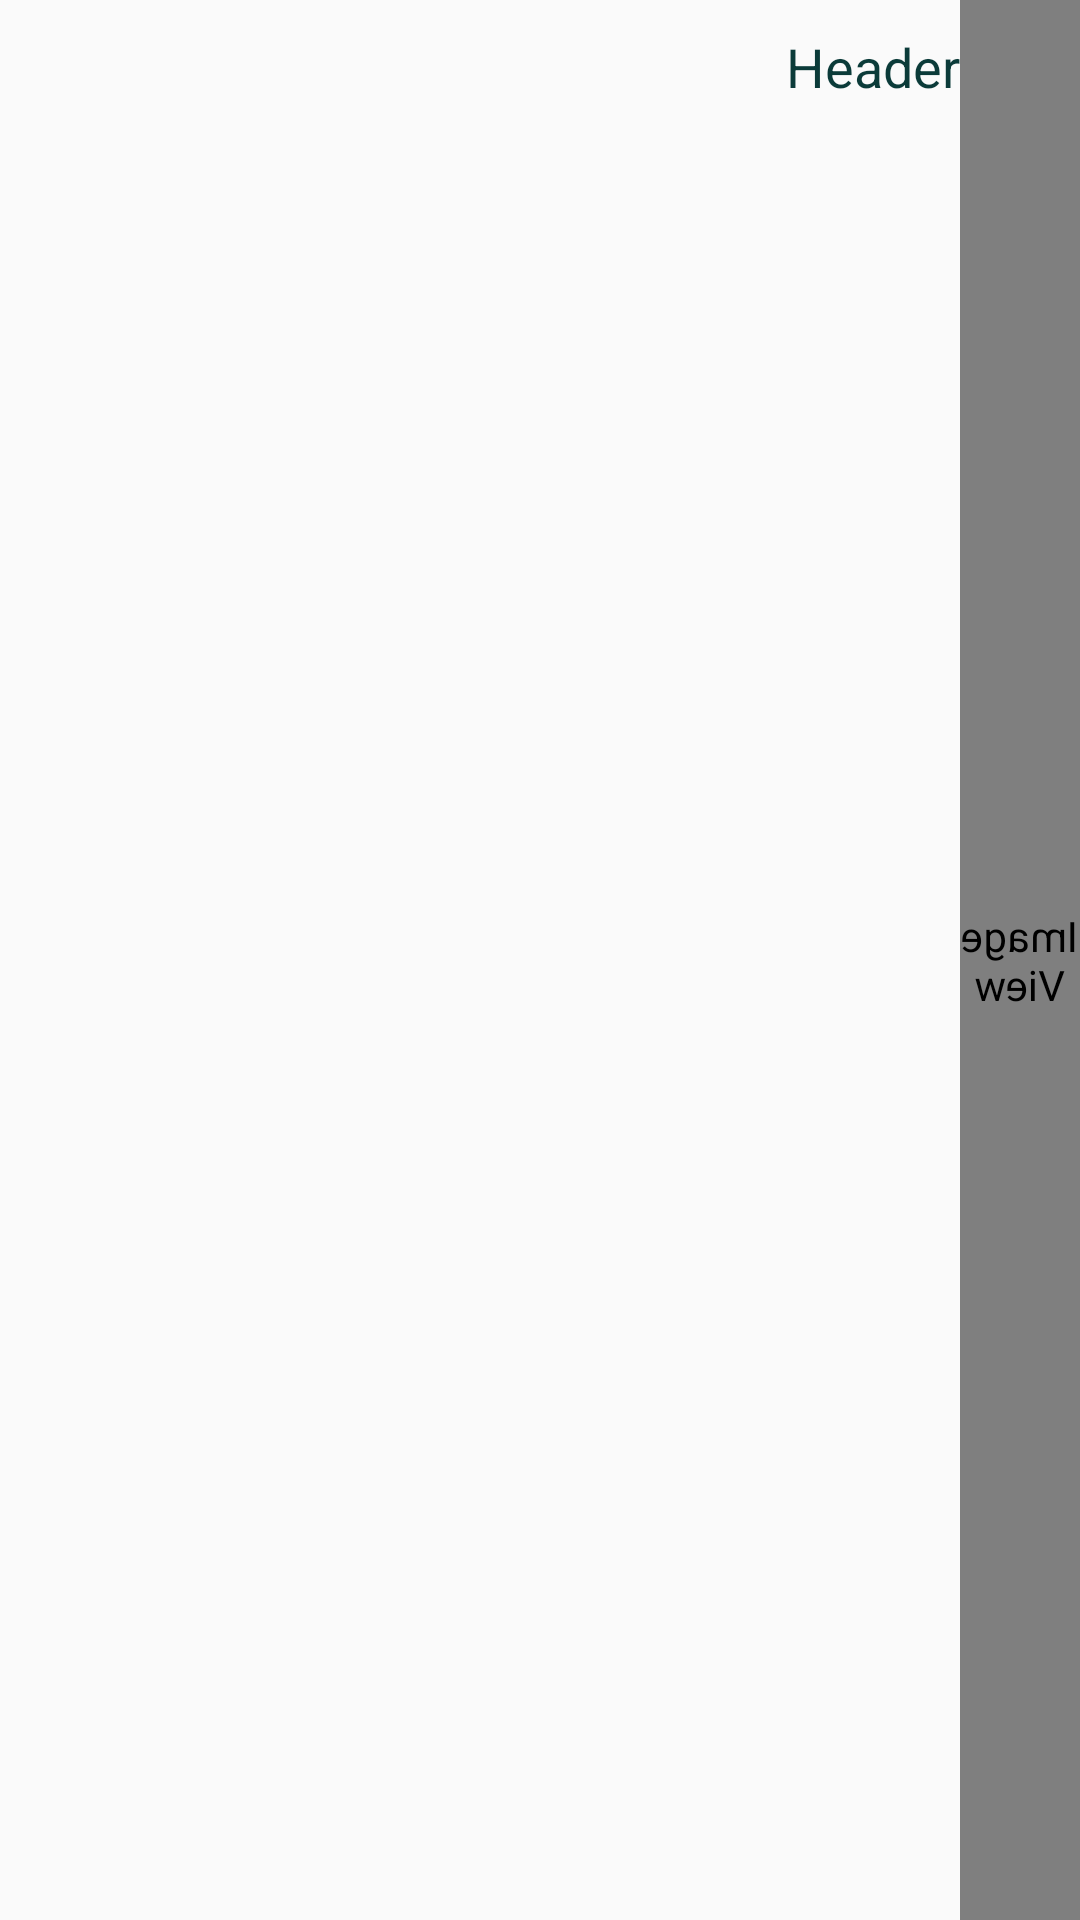

Produce the Android XML layout that renders to this screen, including the resource entries it uses.
<!-- AndroidManifest.xml: application theme AppTheme -->
<!-- res/layout/list_group_transforms_item.xml -->
<?xml version="1.0" encoding="utf-8"?>
<LinearLayout xmlns:android="http://schemas.android.com/apk/res/android"
    xmlns:app="http://schemas.android.com/apk/res-auto"
    android:layout_width="match_parent"
    android:layout_height="40dp"
    android:orientation="horizontal"
    android:layoutDirection="rtl"
    android:id="@+id/list_group_subjects_ite">

    <ImageView
        android:id="@+id/groupTransformsIndicator"
        android:layout_width="40dp"
        android:layout_height="match_parent"
        android:layout_gravity="center"
        android:layout_weight="1"
        android:scaleX="-1"
        app:srcCompat="@drawable/expander_group" />
    <TextView
        android:id="@+id/listTransformItemTitle"
        android:layout_width="320dp"
        android:layout_height="wrap_content"
        android:paddingBottom="10dp"
        android:paddingTop="10dp"
        android:gravity="right"
        android:text="Header"
        android:textColor="@color/spec_black"
        android:textSize="18sp" />



</LinearLayout>
<!-- resources referenced by this layout -->
<resources>
  <color name="spec_black">#0b3b39</color>
  <!-- drawable expander_group (drawable) -->
  <selector xmlns:android="http://schemas.android.com/apk/res/android">
      <item
          android:state_expanded="true"
          android:drawable="@mipmap/expander_ic_maxmized" />
      <item
          android:drawable="@mipmap/expander_ic_minmized" />
  </selector>
  <style name="AppTheme" parent="Theme.AppCompat.Light.DarkActionBar">
          
          <item name="colorPrimary">@color/purple</item>
          <item name="colorPrimaryDark">@color/darker_purple</item>
          <item name="colorAccent">@color/colorAccent</item>
          <item name="android:windowAnimationStyle">@style/CustomActivityAnimation</item>
      </style>
  <color name="purple">#aa66cc</color>
  <color name="darker_purple">#620988</color>
  <color name="colorAccent">#FF4081</color>
  <style name="CustomActivityAnimation" parent="@android:style/Animation.Activity">
          <item name="android:activityOpenEnterAnimation">@anim/slide_in_right</item>
          <item name="android:activityOpenExitAnimation">@anim/slide_out_left</item>
          <item name="android:activityCloseEnterAnimation">@anim/slide_in_left</item>
          <item name="android:activityCloseExitAnimation">@anim/slide_out_right</item>
      </style>
</resources>
